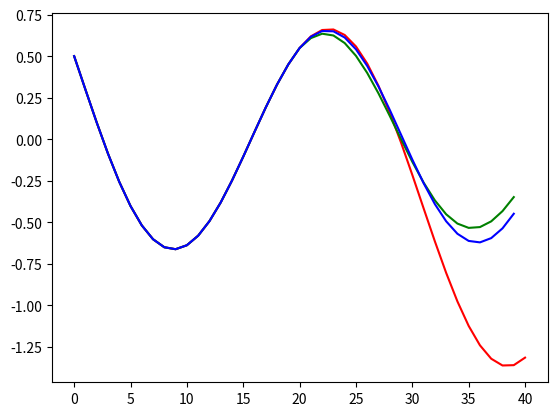

The script that saved this image:
import math
import numpy
import matplotlib.pyplot as mplt

class Neuron:
    def __init__(self, lr = 0.5, p = 4):
        self.learningRate = lr
        self.p = p
        self.weights = [0 for i in range (p + 1)]
    
    def calc_net(self, xlist):
        net = 0
        for k in range(len(xlist)):
            net += self.weights[k] * xlist[k]
        net += self.weights[-1]
        return net
        
    def correct_weight(self, delta, x):
        for k in range(len(x)):
            deltaw = self.learningRate * delta * x[k]
            self.weights[k] += deltaw

def calc_summary_err(ideal, results):
    sum_ = 0
    for i, res in enumerate(results):
        sum_ += (ideal[i] - res)**2
    return math.sqrt(sum_)

def print_epoch_results(results, epoch, error, weights):
    formatted_results = ['%.5f' % r for r in results]
    print('-'*50, '\nresults:\n', formatted_results, '\n', '-'*50)
    print('Epoch:', epoch, "Summary error: {:5f}".format (error))
    formatted_weights = ['%.5f' % w for w in weights]
    print('Weights:', formatted_weights)

def train(neuron, trainset, max_epoch = None):
    epoch = 0
    p = neuron.p
    while True:
        summaryErr = 0
        results = []
        for i in range(p, len(trainset)):
            net = neuron.calc_net(trainset[i-p:i]) #result = net
            results.append(net)
            delta = trainset[i] - net 
            if delta:
                neuron.correct_weight(delta, trainset[i-p:i])
                summaryErr += delta **2
        summaryErr = math.sqrt(summaryErr)
        print_epoch_results(results, epoch, summaryErr, neuron.weights)
        if summaryErr < 0.001:
            print('Done!')
            return
        if max_epoch is not None:
            if epoch > max_epoch:
                print('max epoch reached')
                return 
        epoch += 1
    
def predict(neuron, trainset):
    tset = trainset[:]
    i = 20 - neuron.p
    while i < 35:
        result = neuron.calc_net(tset[-neuron.p:])
        tset.append(result)
        i += 1
    return tset

def calc_train_set(a, b):
    t_set = []
    step = 0.2
    for t in numpy.arange(a, b + step, step):
        tmp = 0.5*math.cos(0.5*t)- math.sin(t)
        t_set.append(tmp)
    return t_set

def calc_real_x(a, b):
    t_set = []
    step = 0.2
    for t in numpy.arange(a, 2*b + step, 0.2):
        tmp = 0.5*math.cos(0.5*t) - math.sin(t)
        t_set.append(tmp)
    return t_set

if __name__ == "__main__":
    n1 = Neuron(0.4, 4)
    n2 = Neuron(0.8, 4)
    a = 0
    b = 4
    trainset = calc_train_set(a, b)
    train(n1, trainset, 2000)
    train(n2, trainset, 5000)

    predicted = predict(n1, trainset)
    predicted2 = predict(n2, trainset)
    print('-'*50,'\npredicted:\n', predicted)
    
    mplt.plot(calc_real_x(a, b), color = 'r')
    mplt.plot(predicted, color='g')
    mplt.plot(predicted2, color = 'b')
    mplt.show()
